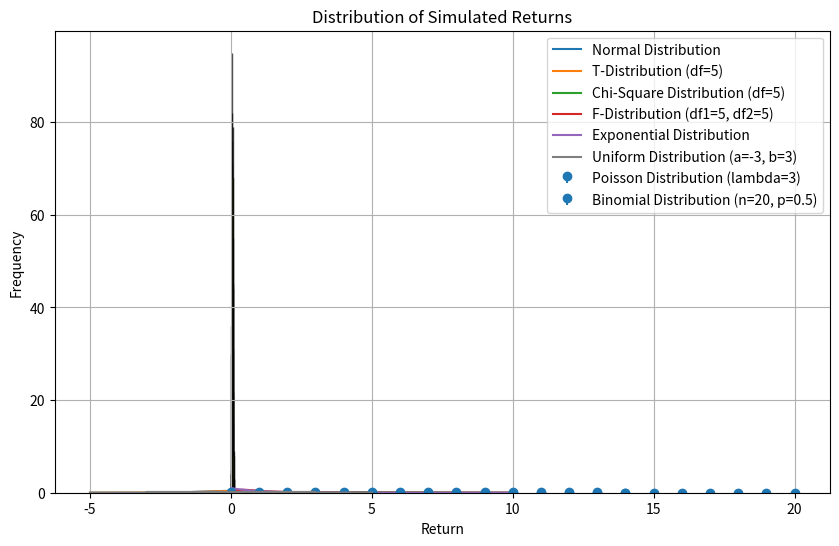

Write the Python code that produced this figure.
import numpy as np
import matplotlib.pyplot as plt
from scipy.stats import norm, t, chi2, f, expon, poisson, binom, uniform

# Define range for x values
x = np.linspace(-5, 5, 1000)
x_pos = np.linspace(0, 10, 1000)
x_binom = np.arange(0, 21)
x_poisson = np.arange(0, 15)

# Create a new figure for plotting
plt.figure(figsize=(10, 6))

# Normal Distribution
plt.plot(x, norm.pdf(x, 0, 1), label='Normal Distribution')

# T-Distribution with df=5
plt.plot(x, t.pdf(x, 5), label="T-Distribution (df=5)")

# Chi-Square Distribution with df=5
plt.plot(x_pos, chi2.pdf(x_pos, 5), label="Chi-Square Distribution (df=5)")

# F-Distribution with df1=5, df2=5
plt.plot(x_pos, f.pdf(x_pos, 5, 5), label="F-Distribution (df1=5, df2=5)")

# Exponential Distribution with lambda=1
plt.plot(x_pos, expon.pdf(x_pos, scale=1), label="Exponential Distribution")

# Poisson Distribution with lambda=3
plt.stem(x_poisson, poisson.pmf(x_poisson, 3), label="Poisson Distribution (lambda=3)", basefmt=" ")

# Binomial Distribution with n=20, p=0.5
plt.stem(x_binom, binom.pmf(x_binom, 20, 0.5), label="Binomial Distribution (n=20, p=0.5)", basefmt=" ")

# Uniform Distribution from -3 to 3
plt.plot(x, uniform.pdf(x, -3, 6), label="Uniform Distribution (a=-3, b=3)")

# Add legend, title, labels, and grid
plt.legend()
plt.title("Common Statistical Distributions")
plt.xlabel("Value")
plt.ylabel("Probability Density / Mass")
plt.grid(True)

# Show plot
plt.show()


import numpy as np
import matplotlib.pyplot as plt

# Parameters
mean = 0.05
std_dev = 0.02
num_simulations = 1000

# Generate multiple random returns
returns = [mean + std_dev * np.random.normal(0, 1) for _ in range(num_simulations)]

print(np.random.normal(0,1))
# Plot the distribution of returns
plt.hist(returns, bins=30, edgecolor='k', alpha=0.7)
plt.title("Distribution of Simulated Returns")
plt.xlabel("Return")
plt.ylabel("Frequency")
plt.show()


